Run: headless pygame with SDL's dummy video driver; simulated clock (each Clock.tick advances the game by its frame time, no real sleeping); random seed 0; keys injected as events and as key.get_pressed() state; no mouse input.
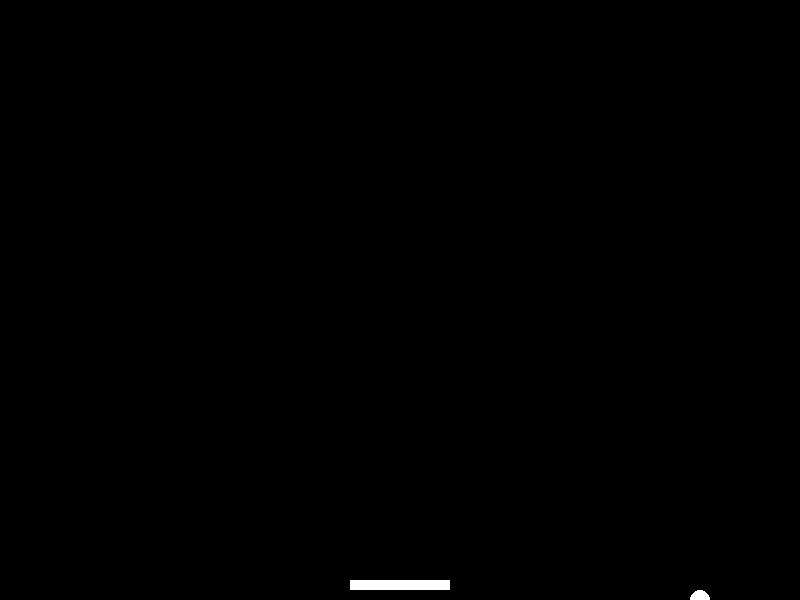
Frame 1 of 2 · flips 1–60 · no input
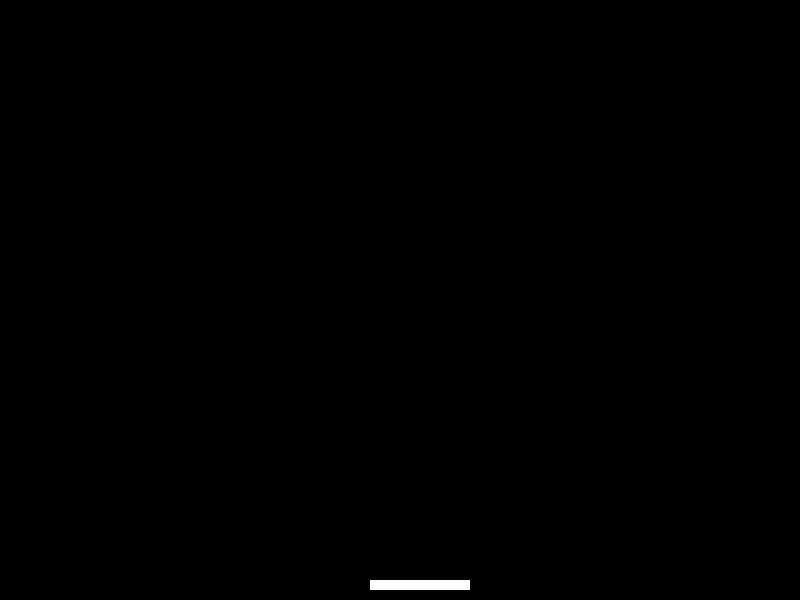
Frame 2 of 2 · flips 61–180 · tapped SPACE, RETURN · held RIGHT (→), D (game ended)

The pygame program that drew these frames:

import pygame
import random

# Инициализация Pygame
pygame.init()

# Константы
WIDTH, HEIGHT = 800, 600
BALL_SPEED = 5
PADDLE_SPEED = 10
WHITE = (255, 255, 255)
BLACK = (0, 0, 0)

# Создание окна
window = pygame.display.set_mode((WIDTH, HEIGHT))
pygame.display.set_caption("Pong")

# Инициализация платформ и мяча
player_paddle = pygame.Rect(WIDTH // 2 - 50, HEIGHT - 20, 100, 10)
ball = pygame.Rect(WIDTH // 2 - 10, HEIGHT // 2 - 10, 20, 20)

ball_dx = BALL_SPEED
ball_dy = BALL_SPEED

# Основной игровой цикл
running = True
while running:
    for event in pygame.event.get():
        if event.type == pygame.QUIT:
            running = False

    # Управление игроком
    keys = pygame.key.get_pressed()
    if keys[pygame.K_LEFT]:
        player_paddle.x -= PADDLE_SPEED
    if keys[pygame.K_RIGHT]:
        player_paddle.x += PADDLE_SPEED

    # Движение мяча
    ball.x += ball_dx
    ball.y += ball_dy

    # Отскок мяча от стен
    if ball.left <= 0 or ball.right >= WIDTH:
        ball_dx = -ball_dx

    # Отскок мяча от верхней границы
    if ball.top <= 0:
        ball_dy = -ball_dy

    # Проверка столкновения мяча с платформой
    if ball.colliderect(player_paddle) and ball_dy > 0:
        ball_dy = -ball_dy

    # Проверка завершения игры (мяч вылетел за нижнюю границу)
    if ball.top >= HEIGHT:
        running = False

    # Отрисовка игровых объектов
    window.fill(BLACK)
    pygame.draw.rect(window, WHITE, player_paddle)
    pygame.draw.ellipse(window, WHITE, ball)

    # Обновление экрана
    pygame.display.flip()

    # Ограничение частоты обновления
    pygame.time.delay(30)

# Завершение игры
pygame.quit()
